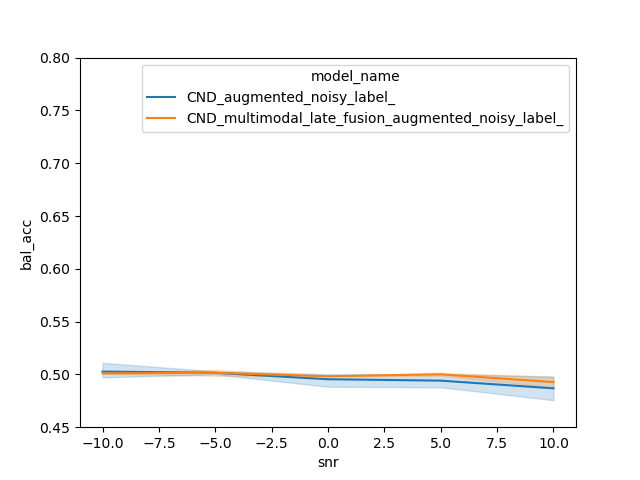

Source data for this figure (header and first rows):
, f1_weighted, f1_0, f1_1, kind, metric, snr, model_name, bal_acc, corpus
0, 0.6898, 0.8792, 0.0, ekstedt_events, shift_hold_p_future_after, -10.0, CND_augmented_noisy_label_, 0.5145, CND_augmented_noisy_label_-10
1, 0.6898, 0.8792, 0.0, ekstedt_events, shift_hold_p_future_after, -10.0, CND_augmented_noisy_label_, 0.5, CND_augmented_noisy_label_-10
2, 0.6898, 0.8792, 0.0, ekstedt_events, shift_hold_p_future_after, -10.0, CND_augmented_noisy_label_, 0.5, CND_augmented_noisy_label_-10
3, 0.6898, 0.8792, 0.0, ekstedt_events, shift_hold_p_future_after, -10.0, CND_augmented_noisy_label_, 0.4962, CND_augmented_noisy_label_-10
0, 0.6898, 0.8792, 0.0, ekstedt_events, shift_hold_p_future_before, -10.0, CND_augmented_noisy_label_, 0.5129, CND_augmented_noisy_label_-10
1, 0.6898, 0.8792, 0.0, ekstedt_events, shift_hold_p_future_before, -10.0, CND_augmented_noisy_label_, 0.5, CND_augmented_noisy_label_-10
2, 0.6898, 0.8792, 0.0, ekstedt_events, shift_hold_p_future_before, -10.0, CND_augmented_noisy_label_, 0.5, CND_augmented_noisy_label_-10
3, 0.6898, 0.8792, 0.0, ekstedt_events, shift_hold_p_future_before, -10.0, CND_augmented_noisy_label_, 0.5003, CND_augmented_noisy_label_-10
0, 0.3921, 0.0, 0.7101, ekstedt_events, s_pred_p_future, -10.0, CND_augmented_noisy_label_, 0.509, CND_augmented_noisy_label_-10
1, 0.3929, 0.0, 0.7115, ekstedt_events, s_pred_p_future, -10.0, CND_augmented_noisy_label_, 0.5, CND_augmented_noisy_label_-10
2, 0.3929, 0.0, 0.7115, ekstedt_events, s_pred_p_future, -10.0, CND_augmented_noisy_label_, 0.5, CND_augmented_noisy_label_-10
3, 0.3929, 0.0, 0.7115, ekstedt_events, s_pred_p_future, -10.0, CND_augmented_noisy_label_, 0.4989, CND_augmented_noisy_label_-10
0, 0.6898, 0.8792, 0.0, ekstedt_events, shift_hold_p_now_after, -10.0, CND_augmented_noisy_label_, 0.509, CND_augmented_noisy_label_-10
1, 0.6898, 0.8792, 0.0, ekstedt_events, shift_hold_p_now_after, -10.0, CND_augmented_noisy_label_, 0.5, CND_augmented_noisy_label_-10
2, 0.6898, 0.8792, 0.0, ekstedt_events, shift_hold_p_now_after, -10.0, CND_augmented_noisy_label_, 0.5, CND_augmented_noisy_label_-10
3, 0.6898, 0.8792, 0.0, ekstedt_events, shift_hold_p_now_after, -10.0, CND_augmented_noisy_label_, 0.4962, CND_augmented_noisy_label_-10
0, 0.6898, 0.8792, 0.0, ekstedt_events, shift_hold_p_now_before, -10.0, CND_augmented_noisy_label_, 0.5129, CND_augmented_noisy_label_-10
1, 0.6898, 0.8792, 0.0, ekstedt_events, shift_hold_p_now_before, -10.0, CND_augmented_noisy_label_, 0.5, CND_augmented_noisy_label_-10
2, 0.6898, 0.8792, 0.0, ekstedt_events, shift_hold_p_now_before, -10.0, CND_augmented_noisy_label_, 0.5, CND_augmented_noisy_label_-10
3, 0.6898, 0.8792, 0.0, ekstedt_events, shift_hold_p_now_before, -10.0, CND_augmented_noisy_label_, 0.5022, CND_augmented_noisy_label_-10
0, 0.3921, 0.0, 0.7101, ekstedt_events, s_pred_p_now, -10.0, CND_augmented_noisy_label_, 0.5131, CND_augmented_noisy_label_-10
1, 0.3929, 0.0, 0.7115, ekstedt_events, s_pred_p_now, -10.0, CND_augmented_noisy_label_, 0.5, CND_augmented_noisy_label_-10
2, 0.3929, 0.0, 0.7115, ekstedt_events, s_pred_p_now, -10.0, CND_augmented_noisy_label_, 0.5, CND_augmented_noisy_label_-10
3, 0.3929, 0.0, 0.7115, ekstedt_events, s_pred_p_now, -10.0, CND_augmented_noisy_label_, 0.4972, CND_augmented_noisy_label_-10
0, 0.1995, 0.05628, 0.4895, ekstedt_events, backchannel, -10.0, CND_augmented_noisy_label_, 0.4952, CND_augmented_noisy_label_-10
1, 0.4808, 0.5393, 0.3623, ekstedt_events, backchannel, -10.0, CND_augmented_noisy_label_, 0.4987, CND_augmented_noisy_label_-10
2, 0.2246, 0.09623, 0.4845, ekstedt_events, backchannel, -10.0, CND_augmented_noisy_label_, 0.4918, CND_augmented_noisy_label_-10
3, 0.3135, 0.2304, 0.4819, ekstedt_events, backchannel, -10.0, CND_augmented_noisy_label_, 0.4987, CND_augmented_noisy_label_-10
0, 0.4314, 0.06648, 0.7166, ekstedt_events, short_long, -10.0, CND_augmented_noisy_label_, 0.49, CND_augmented_noisy_label_-10
1, 0.4314, 0.06648, 0.7166, ekstedt_events, short_long, -10.0, CND_augmented_noisy_label_, 0.52, CND_augmented_noisy_label_-10
2, 0.4311, 0.07547, 0.7091, ekstedt_events, short_long, -10.0, CND_augmented_noisy_label_, 0.5073, CND_augmented_noisy_label_-10
3, 0.4314, 0.06648, 0.7166, ekstedt_events, short_long, -10.0, CND_augmented_noisy_label_, 0.5073, CND_augmented_noisy_label_-10
0, 0.704, 0.8857, 0.0, roddy_events, overlaps_before_p_now, -10.0, CND_augmented_noisy_label_, 0.5403, CND_augmented_noisy_label_-10
1, 0.704, 0.8857, 0.0, roddy_events, overlaps_before_p_now, -10.0, CND_augmented_noisy_label_, 0.5, CND_augmented_noisy_label_-10
2, 0.704, 0.8857, 0.0, roddy_events, overlaps_before_p_now, -10.0, CND_augmented_noisy_label_, 0.5494, CND_augmented_noisy_label_-10
3, 0.704, 0.8857, 0.0, roddy_events, overlaps_before_p_now, -10.0, CND_augmented_noisy_label_, 0.5, CND_augmented_noisy_label_-10
0, 0.704, 0.8857, 0.0, roddy_events, overlaps_before_p_future, -10.0, CND_augmented_noisy_label_, 0.5151, CND_augmented_noisy_label_-10
1, 0.704, 0.8857, 0.0, roddy_events, overlaps_before_p_future, -10.0, CND_augmented_noisy_label_, 0.5, CND_augmented_noisy_label_-10
2, 0.704, 0.8857, 0.0, roddy_events, overlaps_before_p_future, -10.0, CND_augmented_noisy_label_, 0.5494, CND_augmented_noisy_label_-10
3, 0.704, 0.8857, 0.0, roddy_events, overlaps_before_p_future, -10.0, CND_augmented_noisy_label_, 0.5, CND_augmented_noisy_label_-10
0, 0.704, 0.8857, 0.0, roddy_events, overlaps_after_p_now, -10.0, CND_augmented_noisy_label_, 0.5, CND_augmented_noisy_label_-10
1, 0.704, 0.8857, 0.0, roddy_events, overlaps_after_p_now, -10.0, CND_augmented_noisy_label_, 0.5, CND_augmented_noisy_label_-10
2, 0.704, 0.8857, 0.0, roddy_events, overlaps_after_p_now, -10.0, CND_augmented_noisy_label_, 0.4688, CND_augmented_noisy_label_-10
3, 0.704, 0.8857, 0.0, roddy_events, overlaps_after_p_now, -10.0, CND_augmented_noisy_label_, 0.5, CND_augmented_noisy_label_-10
0, 0.704, 0.8857, 0.0, roddy_events, overlaps_after_p_future, -10.0, CND_augmented_noisy_label_, 0.5403, CND_augmented_noisy_label_-10
1, 0.704, 0.8857, 0.0, roddy_events, overlaps_after_p_future, -10.0, CND_augmented_noisy_label_, 0.5, CND_augmented_noisy_label_-10
2, 0.704, 0.8857, 0.0, roddy_events, overlaps_after_p_future, -10.0, CND_augmented_noisy_label_, 0.4688, CND_augmented_noisy_label_-10
3, 0.704, 0.8857, 0.0, roddy_events, overlaps_after_p_future, -10.0, CND_augmented_noisy_label_, 0.5, CND_augmented_noisy_label_-10
0, 0.916, 0.9709, 0.0, roddy_events, overlap_spred_before_p_future, -10.0, CND_augmented_noisy_label_, 0.5393, CND_augmented_noisy_label_-10
1, 0.916, 0.9709, 0.0, roddy_events, overlap_spred_before_p_future, -10.0, CND_augmented_noisy_label_, 0.4682, CND_augmented_noisy_label_-10
2, 0.916, 0.9709, 0.0, roddy_events, overlap_spred_before_p_future, -10.0, CND_augmented_noisy_label_, 0.4925, CND_augmented_noisy_label_-10
3, 0.916, 0.9709, 0.0, roddy_events, overlap_spred_before_p_future, -10.0, CND_augmented_noisy_label_, 0.5019, CND_augmented_noisy_label_-10
0, 0.8603, 0.9503, 0.0, gap_0, gap_0_p_future, -10.0, CND_augmented_noisy_label_, 0.5007, CND_augmented_noisy_label_-10
1, 0.8603, 0.9503, 0.0, gap_0, gap_0_p_future, -10.0, CND_augmented_noisy_label_, 0.5, CND_augmented_noisy_label_-10
2, 0.8603, 0.9503, 0.0, gap_0, gap_0_p_future, -10.0, CND_augmented_noisy_label_, 0.5, CND_augmented_noisy_label_-10
3, 0.8603, 0.9503, 0.0, gap_0, gap_0_p_future, -10.0, CND_augmented_noisy_label_, 0.4978, CND_augmented_noisy_label_-10
0, 0.8603, 0.9503, 0.0, gap_0, gap_0_p_now, -10.0, CND_augmented_noisy_label_, 0.5007, CND_augmented_noisy_label_-10
1, 0.8603, 0.9503, 0.0, gap_0, gap_0_p_now, -10.0, CND_augmented_noisy_label_, 0.5073, CND_augmented_noisy_label_-10
2, 0.8603, 0.9503, 0.0, gap_0, gap_0_p_now, -10.0, CND_augmented_noisy_label_, 0.5, CND_augmented_noisy_label_-10
3, 0.8603, 0.9503, 0.0, gap_0, gap_0_p_now, -10.0, CND_augmented_noisy_label_, 0.5, CND_augmented_noisy_label_-10
... 588 more rows
